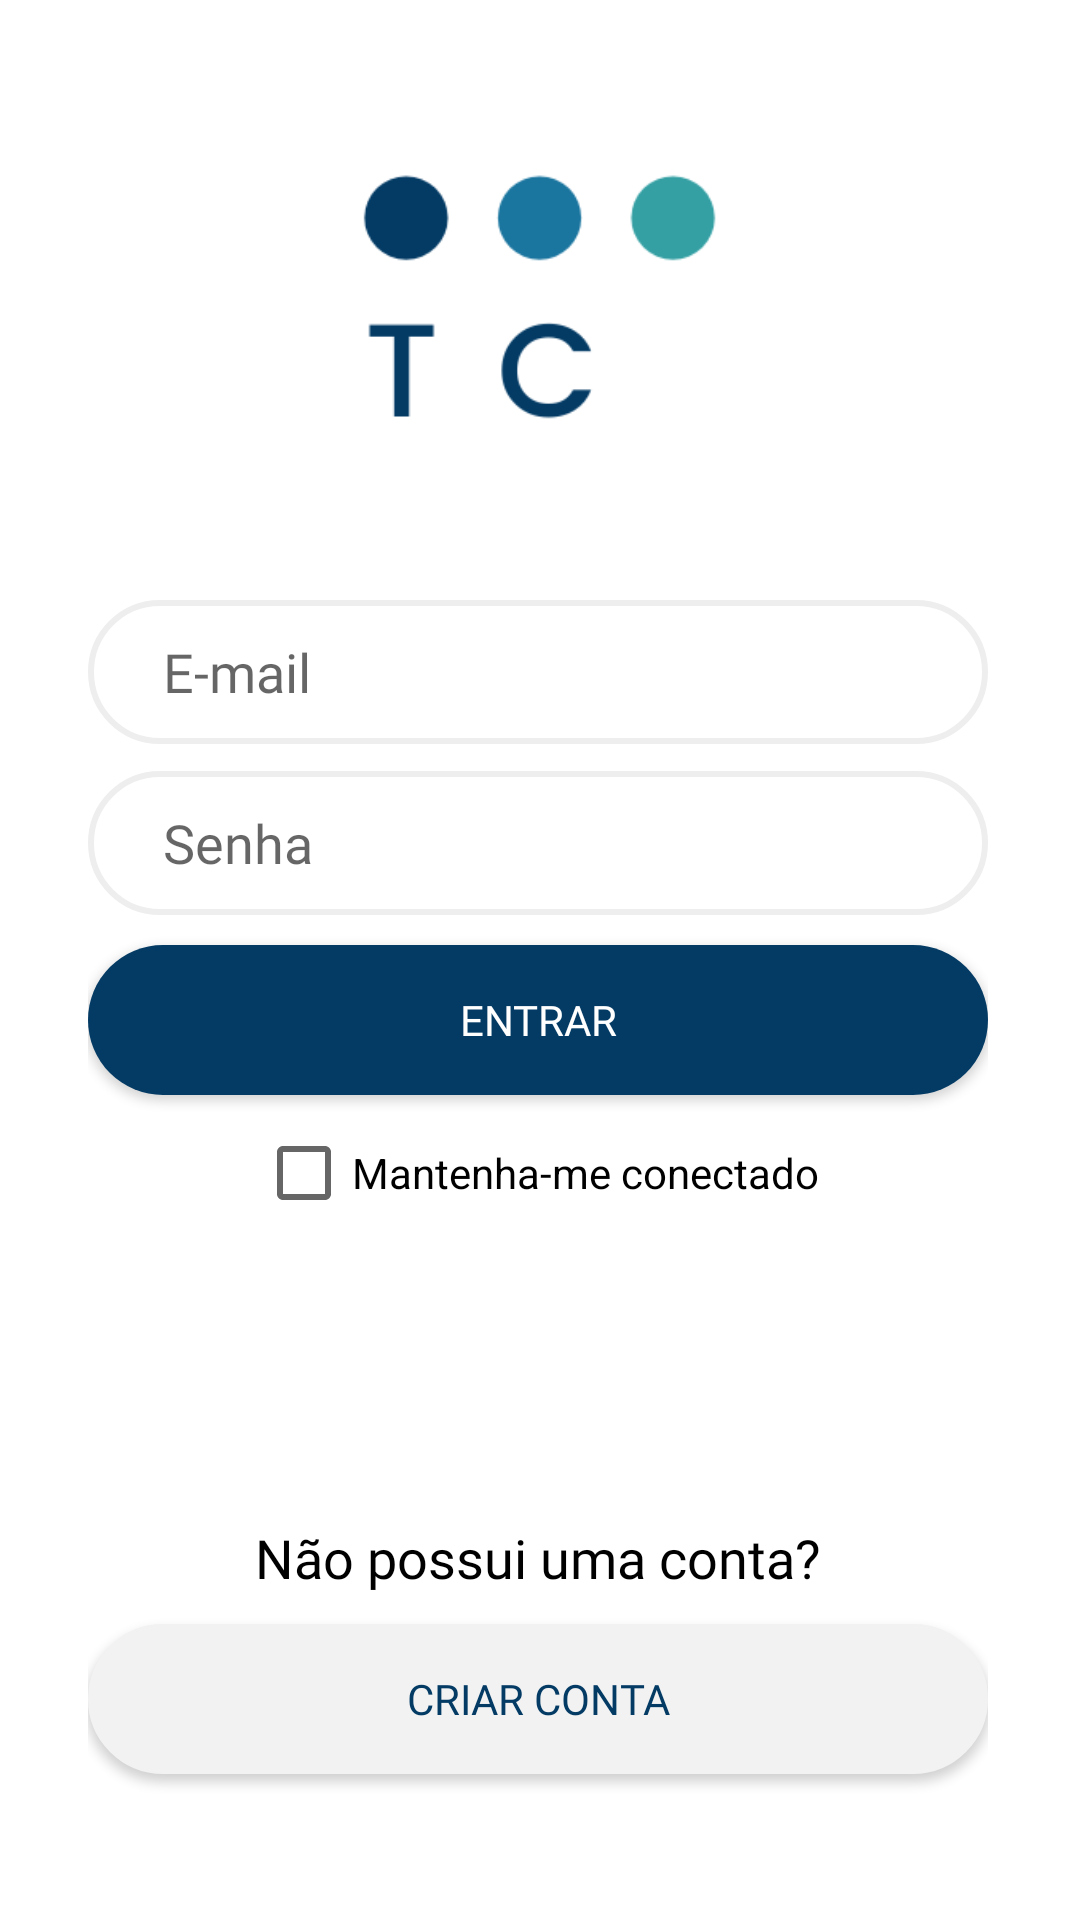

The Android layout XML behind this screen, and the referenced resources:
<!-- AndroidManifest.xml: application theme Theme.GerenciaViagens -->
<!-- res/layout/activity_login.xml -->
<?xml version="1.0" encoding="utf-8"?>
<androidx.constraintlayout.widget.ConstraintLayout xmlns:android="http://schemas.android.com/apk/res/android"
    xmlns:app="http://schemas.android.com/apk/res-auto"
    xmlns:tools="http://schemas.android.com/tools"
    android:layout_width="match_parent"
    android:layout_height="match_parent"
    android:background="@color/branco"
    tools:context=".LoginActivity">

    <LinearLayout
        android:layout_width="300dp"
        android:layout_height="match_parent"
        android:background="@color/branco"
        app:layout_constraintBottom_toBottomOf="parent"
        app:layout_constraintHorizontal_bias="0.487"
        app:layout_constraintLeft_toLeftOf="parent"
        app:layout_constraintRight_toRightOf="parent"
        android:gravity="center_horizontal"
        android:orientation="vertical"
        app:layout_constraintTop_toTopOf="parent">

        <ImageView
            android:layout_width="match_parent"
            android:layout_height="100dp"
            android:layout_marginTop="50dp"
            android:layout_marginBottom="50dp"
            android:adjustViewBounds="true"
            android:layout_gravity="center_horizontal"
            android:src="@drawable/logo" />

        <EditText
            android:id="@+id/txtLoginEmail"
            android:inputType="text"
            android:fontFamily="@font/roboto"
            android:hint="@string/hintUsuario"
            android:layout_width="match_parent"
            android:layout_height="48dp"
            android:layout_marginBottom="5dp"
            android:paddingLeft="25dip"
            android:importantForAutofill="no"
            android:background="@drawable/borda_input" />

        <EditText
            android:id="@+id/txtLoginSenha"
            android:inputType="textPassword"
            android:fontFamily="@font/roboto"
            android:hint="@string/hintSenha"
            android:layout_width="match_parent"
            android:layout_height="48dp"
            android:layout_marginTop="4dp"
            android:layout_marginBottom="5dp"
            android:paddingLeft="25dip"
            android:importantForAutofill="no"
            android:background="@drawable/borda_input" />

        <Button
            android:id="@+id/btnLogin"
            android:fontFamily="@font/roboto"
            android:text="@string/btnEntrarString"
            android:layout_width="match_parent"
            android:layout_height="50dp"
            android:layout_marginTop="5dp"
            android:layout_marginBottom="10dp"
            android:background="@drawable/borda_fundo"
            android:textColor="@color/white"/>

        <CheckBox
            android:id="@+id/ckbManter"
            android:layout_width="wrap_content"
            android:layout_height="wrap_content"
            android:text="Mantenha-me conectado" />

        <TextView
            android:layout_width="match_parent"
            android:layout_height="wrap_content"
            android:layout_gravity="start"
            android:layout_marginTop="100dp"
            android:layout_marginBottom="10dp"
            android:fontFamily="@font/roboto_negrito"
            android:text="@string/frase2"
            android:textAlignment="center"
            android:textColor="@color/black"
            android:textSize="18sp"
            app:layout_constraintBottom_toBottomOf="parent"
            app:layout_constraintLeft_toLeftOf="parent"
            app:layout_constraintRight_toRightOf="parent"
            app:layout_constraintTop_toTopOf="parent" />

        <Button
            android:id="@+id/btnCadastrar"
            android:fontFamily="@font/roboto"
            android:text="@string/btnCadastrarString"
            android:layout_width="match_parent"
            android:layout_height="50dp"
            android:background="@drawable/borda_semfundo"
            android:textColor="@color/yaleblue"
            app:layout_constraintBottom_toBottomOf="parent"
            app:layout_constraintLeft_toLeftOf="parent"
            app:layout_constraintRight_toRightOf="parent"
            app:layout_constraintTop_toTopOf="parent" />

    </LinearLayout>
</androidx.constraintlayout.widget.ConstraintLayout>
<!-- resources referenced by this layout -->
<resources>
  <color name="black">#000000</color>
  <color name="branco">#FFFFFF</color>
  <color name="white">#FFFFFFFF</color>
  <color name="yaleblue">#033B65</color>
  <!-- drawable borda_fundo (drawable) -->
  <?xml version="1.0" encoding="utf-8"?>
  <shape xmlns:android="http://schemas.android.com/apk/res/android"
      android:shape="rectangle">
  
      <gradient android:startColor="#033B65"
          android:endColor="#033B65"/>
      <corners android:radius="50dp"/>
  </shape>
  <!-- drawable borda_input (drawable) -->
  <?xml version="1.0" encoding="utf-8"?>
  <shape xmlns:android="http://schemas.android.com/apk/res/android"
      android:shape="rectangle">
  
      <solid android:color="#fff"/>
      <corners android:radius="50dp"/>
      <stroke android:color="#eee" android:width="2dp"/>
  </shape>
  <!-- drawable borda_semfundo (drawable) -->
  <?xml version="1.0" encoding="utf-8"?>
  <shape xmlns:android="http://schemas.android.com/apk/res/android"
      android:shape="rectangle">
  
      <solid android:color="#f2f2f2"/>
      <corners android:radius="50dp"/>
      <stroke android:color="#f2f2f2" android:width="1dp"/>
      <padding android:bottom="8dp" android:left="8dp" android:right="8dp" android:top="8dp"/>
  </shape>
  <!-- drawable logo: png bitmap (drawable-mdpi, 7374 bytes) -->
  <string name="btnCadastrarString">Criar Conta</string>
  <string name="btnEntrarString">Entrar</string>
  <string name="frase2">Não possui uma conta?</string>
  <string name="hintSenha">Senha</string>
  <string name="hintUsuario">E-mail</string>
  <style name="Theme.GerenciaViagens" parent="Theme.AppCompat.DayNight.NoActionBar">
          
          <item name="colorPrimary">@color/yaleblue</item>
          <item name="colorPrimaryVariant">@color/yaleblue</item>
          <item name="colorOnPrimary">@color/white</item>
          
          <item name="colorSecondary">@color/yaleblue</item>
          <item name="colorOnSecondary">@color/white</item>
          
          <item name="android:statusBarColor" tools:targetApi="l">?attr/colorPrimaryVariant</item>
          
          <item name="colorAccent">@color/yaleblue</item>
      </style>
</resources>
